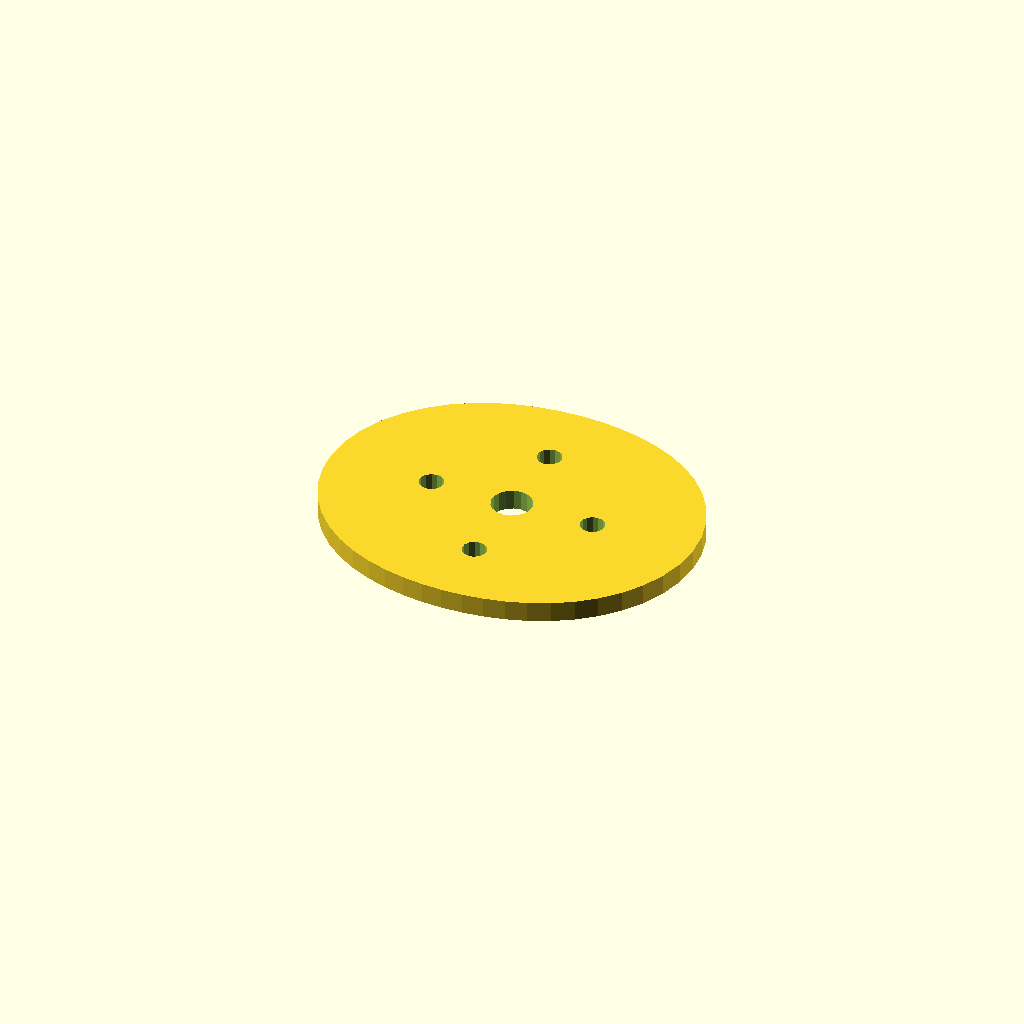
Cell 1: rendered with the file's own defaults.
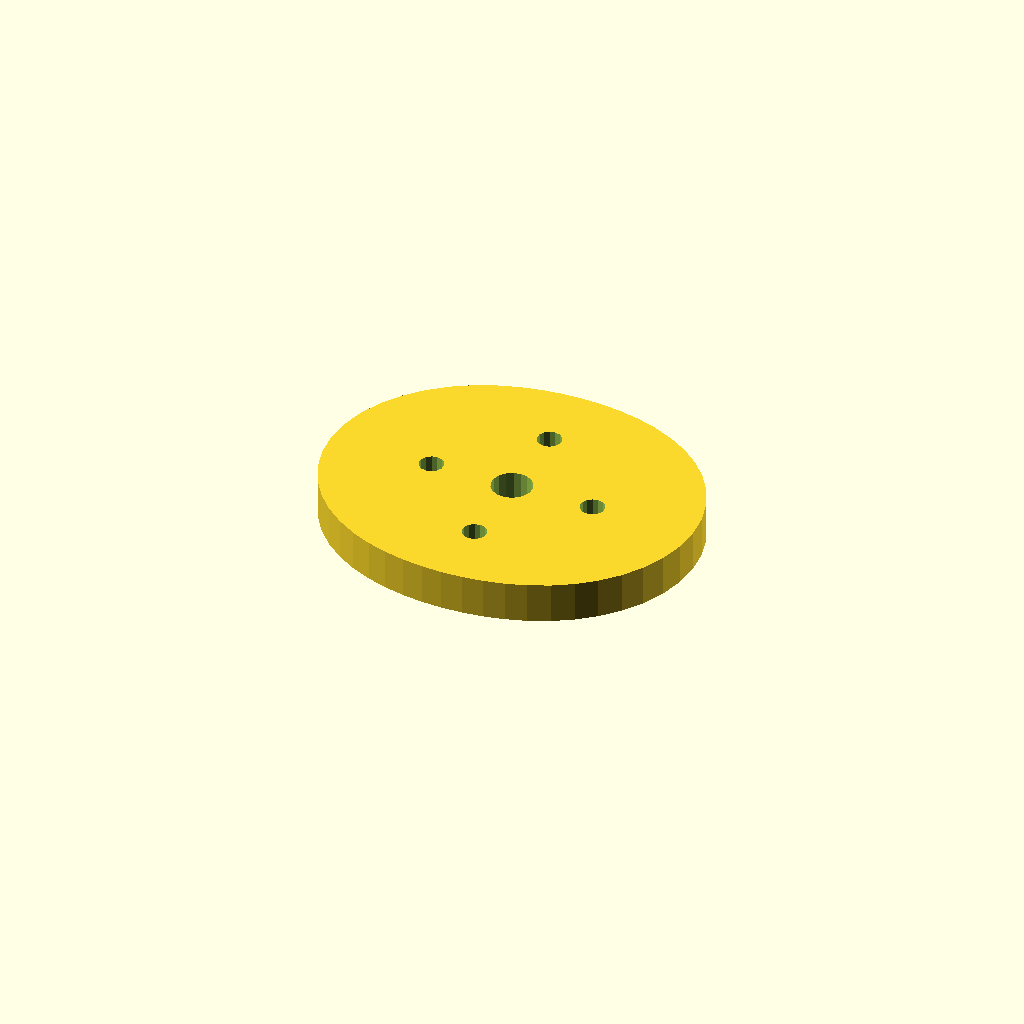
Cell 2: the same model with plate_t = 10.
All cells are drawn from one camera (rotation 55°, 0°, 25°, orthographic, colour scheme Cornfield), so only the parameter changes between them.
The OpenSCAD source (optional_data/data/sketch4/camplates/part_0042.scad):
$fn = 32;

// ----------------------------------------------------------------------
// Cam plate: double_lobe cam, base R36
// ----------------------------------------------------------------------

// --- parameters (mm) ---
base_r = 36;              // base circle radius
lobe_h = 10;              // cam lobe rise
bore_r = 5;               // shaft bore radius
plate_t = 5;              // plate thickness, Z (extrusion height)
ring_r = 20.5;            // lightening ring radius
bolt_r = 3;               // lightening hole radius

profile = [[92, 38.5], [91.48, 44.488], [89.947, 50.276], [87.484, 55.683], [84.213, 60.562], [80.289, 64.811], [75.875, 68.375], [71.129, 71.249], [66.188, 73.466], [61.154, 75.084], [56.095, 76.173], [51.042, 76.797], [46, 77], [40.958, 76.797], [35.905, 76.173], [30.846, 75.084], [25.813, 73.466], [20.871, 71.249], [16.125, 68.375], [11.711, 64.811], [7.787, 60.562], [4.516, 55.683], [2.053, 50.276], [0.52, 44.488], [0, 38.5], [0.52, 32.512], [2.053, 26.724], [4.516, 21.317], [7.787, 16.437], [11.711, 12.189], [16.125, 8.625], [20.871, 5.751], [25.812, 3.534], [30.846, 1.916], [35.905, 0.827], [40.958, 0.203], [46, 0], [51.042, 0.203], [56.095, 0.827], [61.154, 1.916], [66.188, 3.534], [71.129, 5.751], [75.875, 8.625], [80.289, 12.189], [84.213, 16.437], [87.484, 21.317], [89.947, 26.724], [91.48, 32.512]];  // primary outline, 48 points, counter clockwise
void_1 = [[50.908, 39.454], [50.286, 41.075], [49.147, 42.386], [47.628, 43.228], [45.913, 43.499], [44.208, 43.168], [42.72, 42.274], [41.627, 40.924], [41.062, 39.282], [41.092, 37.546], [41.714, 35.925], [42.853, 34.614], [44.372, 33.772], [46.087, 33.501], [47.792, 33.832], [49.28, 34.726], [50.373, 36.076], [50.938, 37.718]];  // shaft bore, 18 points
void_2 = [[69.445, 39.072], [68.905, 40.293], [67.889, 41.159], [66.597, 41.498], [65.287, 41.244], [64.216, 40.445], [63.598, 39.262], [63.555, 37.928], [64.095, 36.707], [65.111, 35.841], [66.403, 35.502], [67.713, 35.756], [68.784, 36.555], [69.402, 37.738]];  // lightening hole 1, 14 points
void_3 = [[48.945, 59.572], [48.405, 60.793], [47.389, 61.659], [46.097, 61.998], [44.787, 61.744], [43.716, 60.945], [43.098, 59.762], [43.055, 58.428], [43.595, 57.207], [44.611, 56.341], [45.903, 56.002], [47.213, 56.256], [48.284, 57.055], [48.902, 58.238]];  // lightening hole 2, 14 points
void_4 = [[28.445, 39.072], [27.905, 40.293], [26.889, 41.159], [25.597, 41.498], [24.287, 41.244], [23.216, 40.445], [22.598, 39.262], [22.555, 37.928], [23.095, 36.707], [24.111, 35.841], [25.403, 35.502], [26.713, 35.756], [27.784, 36.555], [28.402, 37.738]];  // lightening hole 3, 14 points
void_5 = [[48.945, 18.572], [48.405, 19.793], [47.389, 20.659], [46.097, 20.998], [44.787, 20.744], [43.716, 19.945], [43.098, 18.762], [43.055, 17.428], [43.595, 16.207], [44.611, 15.341], [45.903, 15.002], [47.213, 15.256], [48.284, 16.055], [48.902, 17.238]];  // lightening hole 4, 14 points

// --- the one profile operation ---
difference() {
  linear_extrude(height = plate_t) polygon(points = profile);
  translate([0, 0, -1])
    linear_extrude(height = plate_t + 2) polygon(points = void_1);
  translate([0, 0, -1])
    linear_extrude(height = plate_t + 2) polygon(points = void_2);
  translate([0, 0, -1])
    linear_extrude(height = plate_t + 2) polygon(points = void_3);
  translate([0, 0, -1])
    linear_extrude(height = plate_t + 2) polygon(points = void_4);
  translate([0, 0, -1])
    linear_extrude(height = plate_t + 2) polygon(points = void_5);
}
Customizer parameters (derived from the source; name, type, default, range or options):
base_r: number, default 36
lobe_h: number, default 10
bore_r: number, default 5
plate_t: number, default 5
ring_r: number, default 20.5
bolt_r: number, default 3
